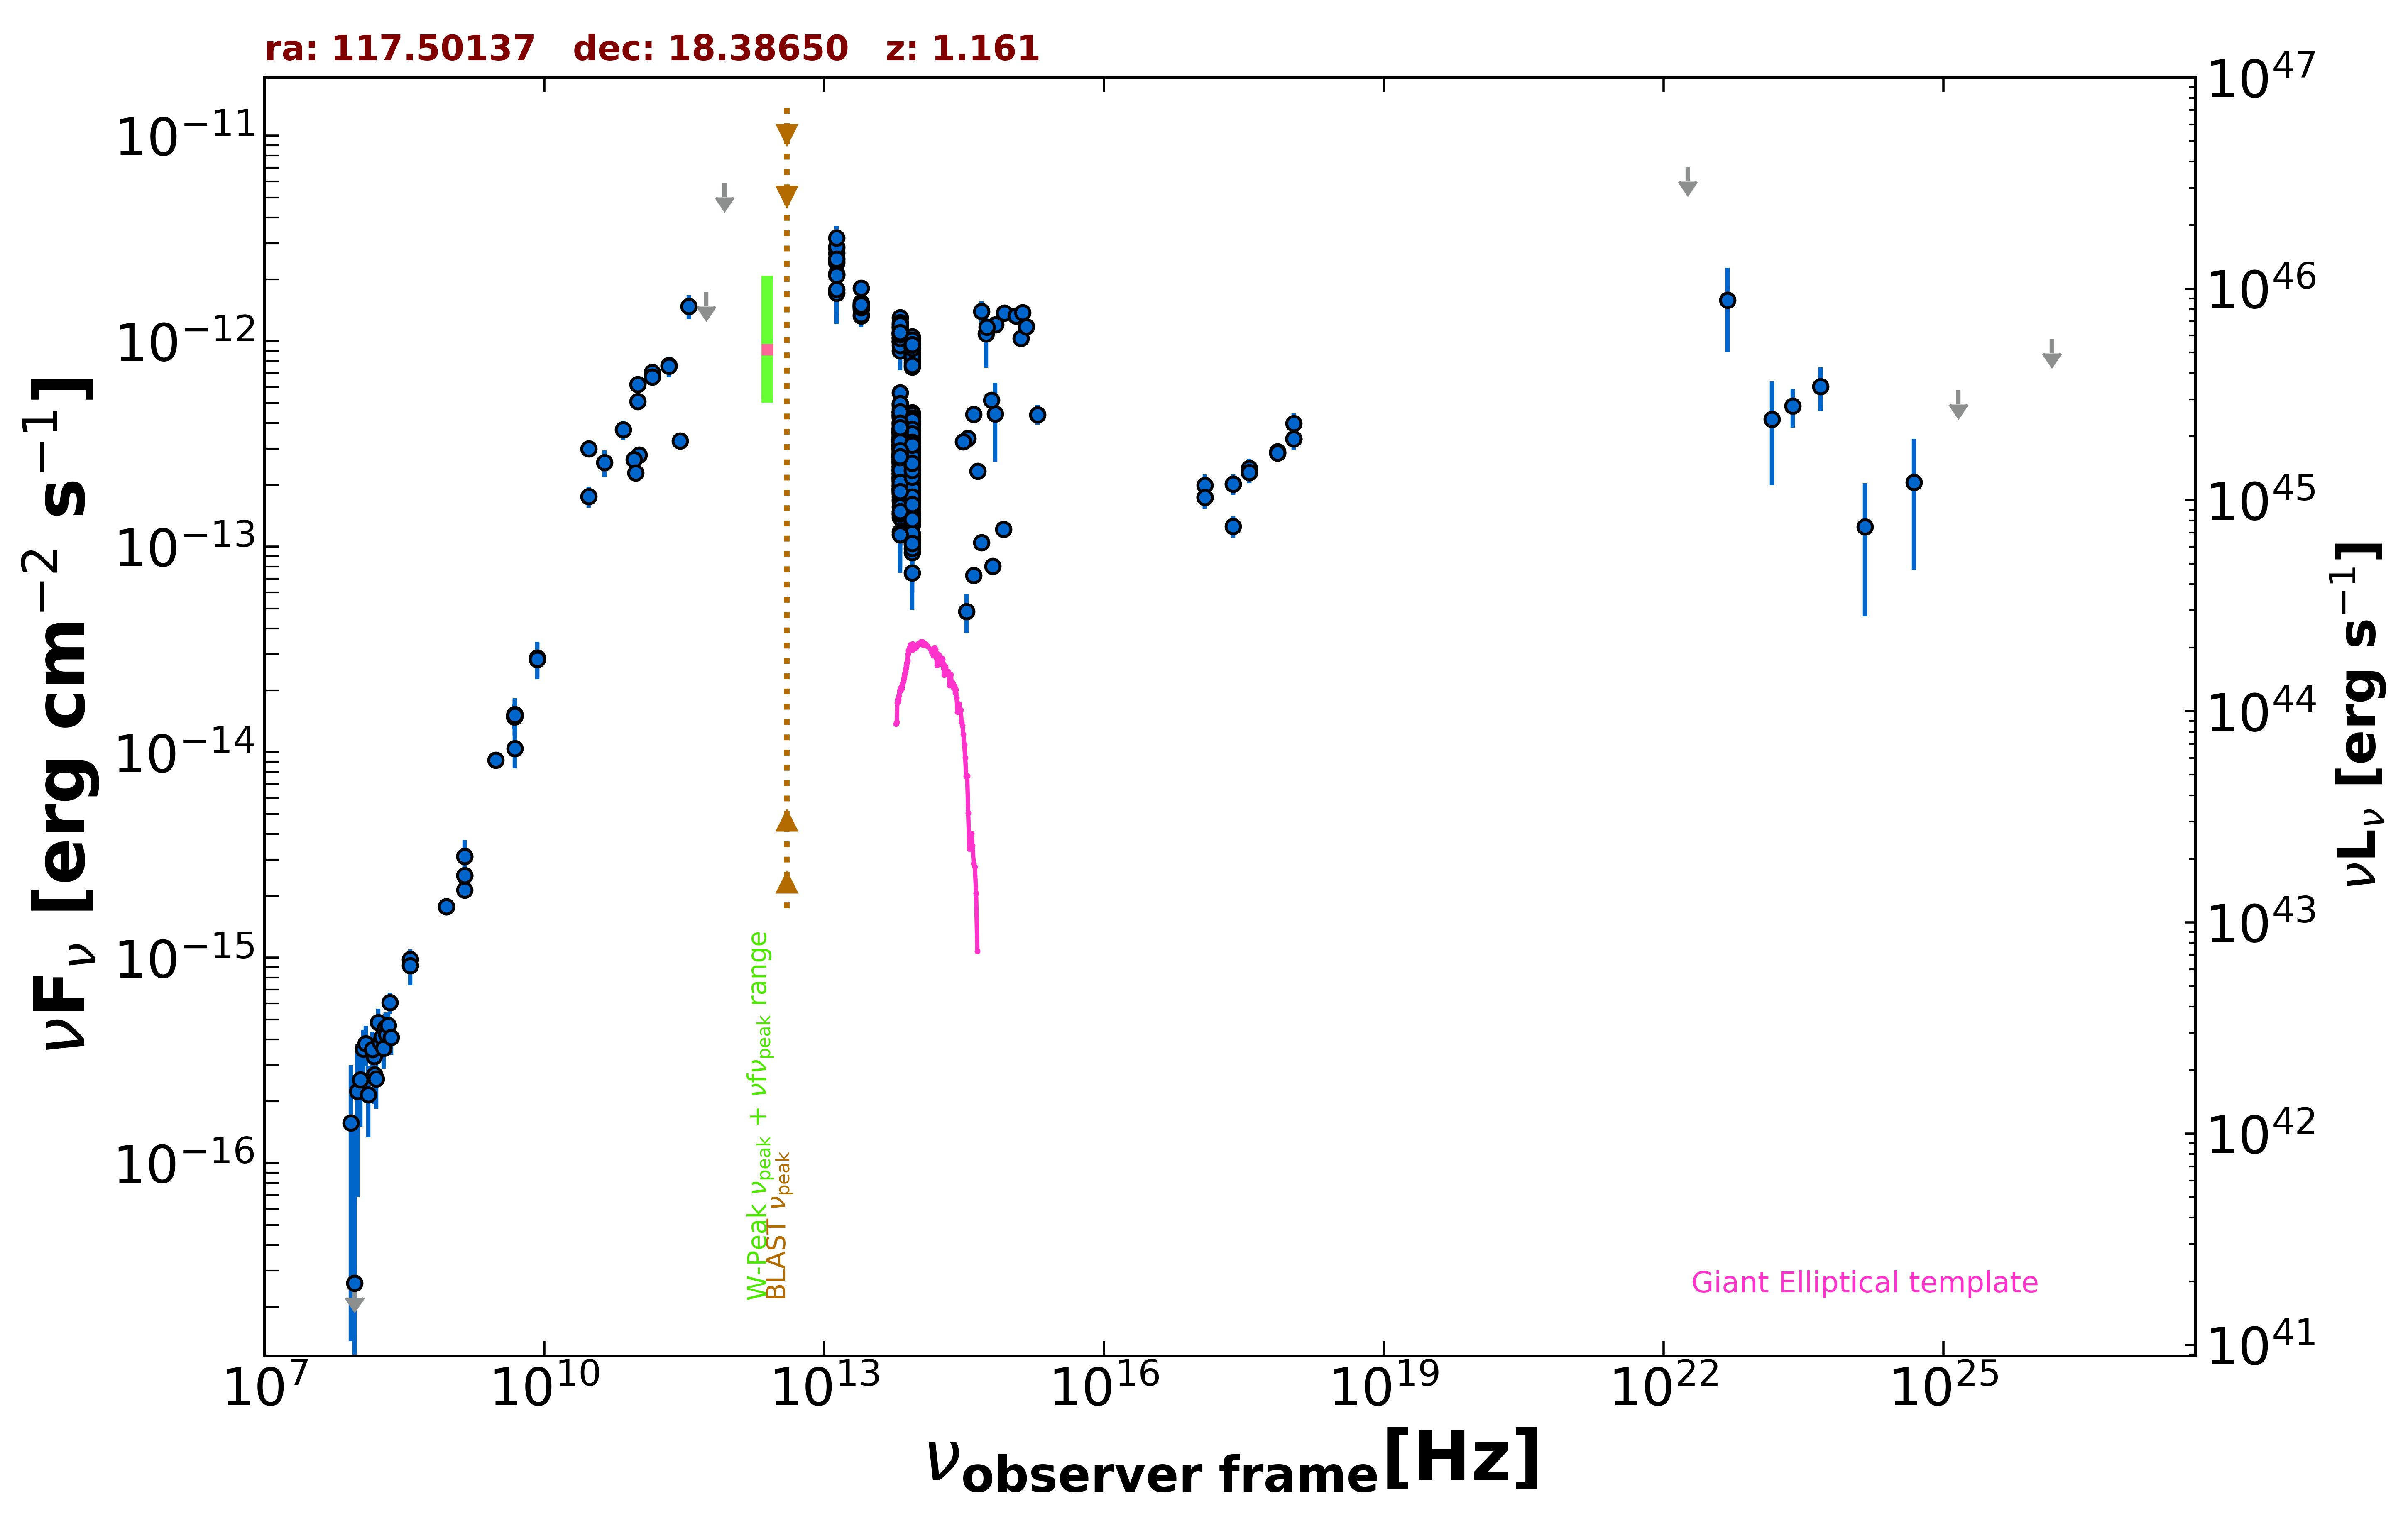

The data file committed next to this chart (first rows):
freq., flux, err_flux, MJD_start, MJD_end, flag, catalog, reference
1.400e+09, 2.130e-15, 2.000e-18, 55000, 55000, , FIRST, White et al. 1997  ApJ  475 479
1.400e+09, 2.507e-15, 7.550e-17, 55000, 55000, , NVSS, Condon et al. 1998  AJ  115  1693
8.870e+08, 1.773e-15, 1.305e-16, 55000, 55000, , RACS, Hale et al. 2021  PASA  38  e058
8.870e+08, 1.773e-15, 1.305e-16, 55000, 55000, , RACS, Hale et al. 2021  PASA  38  e058
3.000e+09, 9.159e-15, 3.650e-17, 55000, 55000, , VLASSQL, Gordon et al. 2021  ApJS  255  30
2.418e+17, 1.257e-13, 1.475e-14, 55000, 55000, , WGACAT, White et al. 2000  VizieR  IX/31/wgacat
2.418e+17, 2.018e-13, 2.320e-14, 54824, 54826, , 1OUSX, Giommi et al. in preparation
1.209e+17, 1.741e-13, 2.090e-14, 54824, 54826, , 1OUSX, Giommi et al. in preparation
3.627e+17, 2.294e-13, 2.540e-14, 54824, 54826, , 1OUSX, Giommi et al. in preparation
7.253e+17, 2.857e-13, 1.880e-14, 54824, 54826, , 1OUSX, Giommi et al. in preparation
1.088e+18, 3.352e-13, 4.010e-14, 54824, 54826, , 1OUSX, Giommi et al. in preparation
7.253e+17, 2.905e-13, 1.955e-14, 55000, 55000, , 2SXPS, Evans et al. 2020  ApJS  247  54
1.209e+17, 1.994e-13, 2.525e-14, 55000, 55000, , 2SXPS, Evans et al. 2020  ApJS  247  54
3.627e+17, 2.411e-13, 2.725e-14, 55000, 55000, , 2SXPS, Evans et al. 2020  ApJS  247  54
1.088e+18, 3.977e-13, 4.675e-14, 55000, 55000, , 2SXPS, Evans et al. 2020  ApJS  247  54
1.500e+08, 3.328e-16, 3.405e-17, 55000, 55000, , TGSS150, Intema et al. 2017  A&A  598  A781
8.400e+09, 2.832e-14, 0.000e+00, 55000, 55000, , CRATES, Healey et al. 2007  ApJS  171  61
4.800e+09, 1.483e-14, 1.295e-15, 55000, 55000, , GB6, Gregory et al. 1996  ApJS  103  427
4.800e+09, 1.512e-14, 2.060e-15, 55000, 55000, , GB87, Gregory et al. 1992  VizieR  VIII/14/j20…
4.850e+09, 1.513e-14, 0.000e+00, 55000, 55000, , NORTH20, White and Becker  1992  ApJS  79  331
1.400e+09, 3.108e-15, 0.000e+00, 55000, 55000, , NORTH20, White and Becker  1992  ApJS  79  331
3.650e+08, 9.818e-16, 0.000e+00, 55000, 55000, , NORTH20, White and Becker  1992  ApJS  79  331
1.035e+11, 2.794e-13, 2.070e-14, 56657, 56657, , ALMA, Bonato et al. 2019  MNRAS  485  1188
9.146e+10, 2.652e-13, 1.830e-14, 56657, 56657, , ALMA, Bonato et al. 2019  MNRAS  485  1188
2.850e+11, 3.277e-13, 2.850e-14, 56979, 56979, , ALMA, Bonato et al. 2019  MNRAS  485  1188
9.506e+10, 2.291e-13, 1.900e-14, 56979, 56979, , ALMA, Bonato et al. 2019  MNRAS  485  1188
1.000e+11, 6.177e-13, 5.210e-14, 55000, 55000, , PCCS2100, GHz The Planck Collaboration 2018  A&A  …
1.430e+11, 7.066e-13, 4.860e-14, 55000, 55000, , PCCS2143, GHz The Planck Collaboration 2018  A&A  …
2.170e+11, 7.635e-13, 7.130e-14, 55000, 55000, , PCCS2217, GHz The Planck Collaboration 2018  A&A  …
3.000e+10, 2.997e-13, 2.365e-14, 55000, 55000, , PCCS2, 30 GHz The Planck Collaboration 2018  A&…
3.000e+10, 1.756e-13, 2.050e-14, 55000, 55000, , PCNT, The Planck Collaboration 2018  A&A  619 …
4.400e+10, 2.565e-13, 3.805e-14, 55000, 55000, , PCNT, The Planck Collaboration 2018  A&A  619 …
7.000e+10, 3.711e-13, 4.090e-14, 55000, 55000, , PCNT, The Planck Collaboration 2018  A&A  619 …
1.000e+11, 5.098e-13, 3.330e-14, 55000, 55000, , PCNT, The Planck Collaboration 2018  A&A  619 …
1.430e+11, 6.707e-13, 4.745e-14, 55000, 55000, , PCNT, The Planck Collaboration 2018  A&A  619 …
2.170e+11, 7.555e-13, 8.780e-14, 55000, 55000, , PCNT, The Planck Collaboration 2018  A&A  619 …
3.530e+11, 1.478e-12, 1.990e-13, 55000, 55000, , PCNT, The Planck Collaboration 2018  A&A  619 …
5.450e+11, 1.742e-12, 0.000e+00, 55000, 55000, UL, PCNT, The Planck Collaboration 2018  A&A  619 …
8.570e+11, 5.913e-12, 0.000e+00, 55000, 55000, UL, PCNT, The Planck Collaboration 2018  A&A  619 …
8.817e+13, 4.487e-13, 2.900e-15, 55000, 55000, , UNWISE, Schlafly et al. 2019  ApJS  240  30
6.517e+13, 5.608e-13, 4.450e-15, 55000, 55000, , UNWISE, Schlafly et al. 2019  ApJS  240  30
8.817e+13, 9.029e-13, 2.330e-14, 55000, 55000, , WISE, Wright et al. 2010  AJ  140  1868
6.517e+13, 1.104e-12, 2.650e-14, 55000, 55000, , WISE, Wright et al. 2010  AJ  140  1868
2.498e+13, 1.494e-12, 5.600e-14, 55000, 55000, , WISE, Wright et al. 2010  AJ  140  1868
1.363e+13, 2.407e-12, 1.575e-13, 55000, 55000, , WISE, Wright et al. 2010  AJ  140  1868
8.817e+13, 2.478e-13, 3.915e-14, 57121, 57121, , NEOWISE, Mainzer et al. 2014  ApJ  792  30
6.517e+13, 1.914e-13, 3.420e-14, 57121, 57121, , NEOWISE, Mainzer et al. 2014  ApJ  792  30
8.817e+13, 1.612e-13, 2.775e-14, 57121, 57121, , NEOWISE, Mainzer et al. 2014  ApJ  792  30
6.517e+13, 2.838e-13, 4.145e-14, 57121, 57121, , NEOWISE, Mainzer et al. 2014  ApJ  792  30
8.817e+13, 1.640e-13, 3.950e-14, 57121, 57121, , NEOWISE, Mainzer et al. 2014  ApJ  792  30
6.517e+13, 1.877e-13, 3.830e-14, 57121, 57121, , NEOWISE, Mainzer et al. 2014  ApJ  792  30
8.817e+13, 1.671e-13, 3.395e-14, 57120, 57120, , NEOWISE, Mainzer et al. 2014  ApJ  792  30
6.517e+13, 3.250e-13, 4.745e-14, 57120, 57120, , NEOWISE, Mainzer et al. 2014  ApJ  792  30
8.817e+13, 2.113e-13, 2.515e-14, 57121, 57121, , NEOWISE, Mainzer et al. 2014  ApJ  792  30
6.517e+13, 2.637e-13, 3.605e-14, 57121, 57121, , NEOWISE, Mainzer et al. 2014  ApJ  792  30
8.817e+13, 2.065e-13, 2.590e-14, 57120, 57120, , NEOWISE, Mainzer et al. 2014  ApJ  792  30
6.517e+13, 3.008e-13, 4.530e-14, 57120, 57120, , NEOWISE, Mainzer et al. 2014  ApJ  792  30
8.817e+13, 2.111e-13, 3.375e-14, 57121, 57121, , NEOWISE, Mainzer et al. 2014  ApJ  792  30
6.517e+13, 2.139e-13, 5.235e-14, 57121, 57121, , NEOWISE, Mainzer et al. 2014  ApJ  792  30
8.817e+13, 1.883e-13, 2.870e-14, 57121, 57121, , NEOWISE, Mainzer et al. 2014  ApJ  792  30
... 524 more rows
